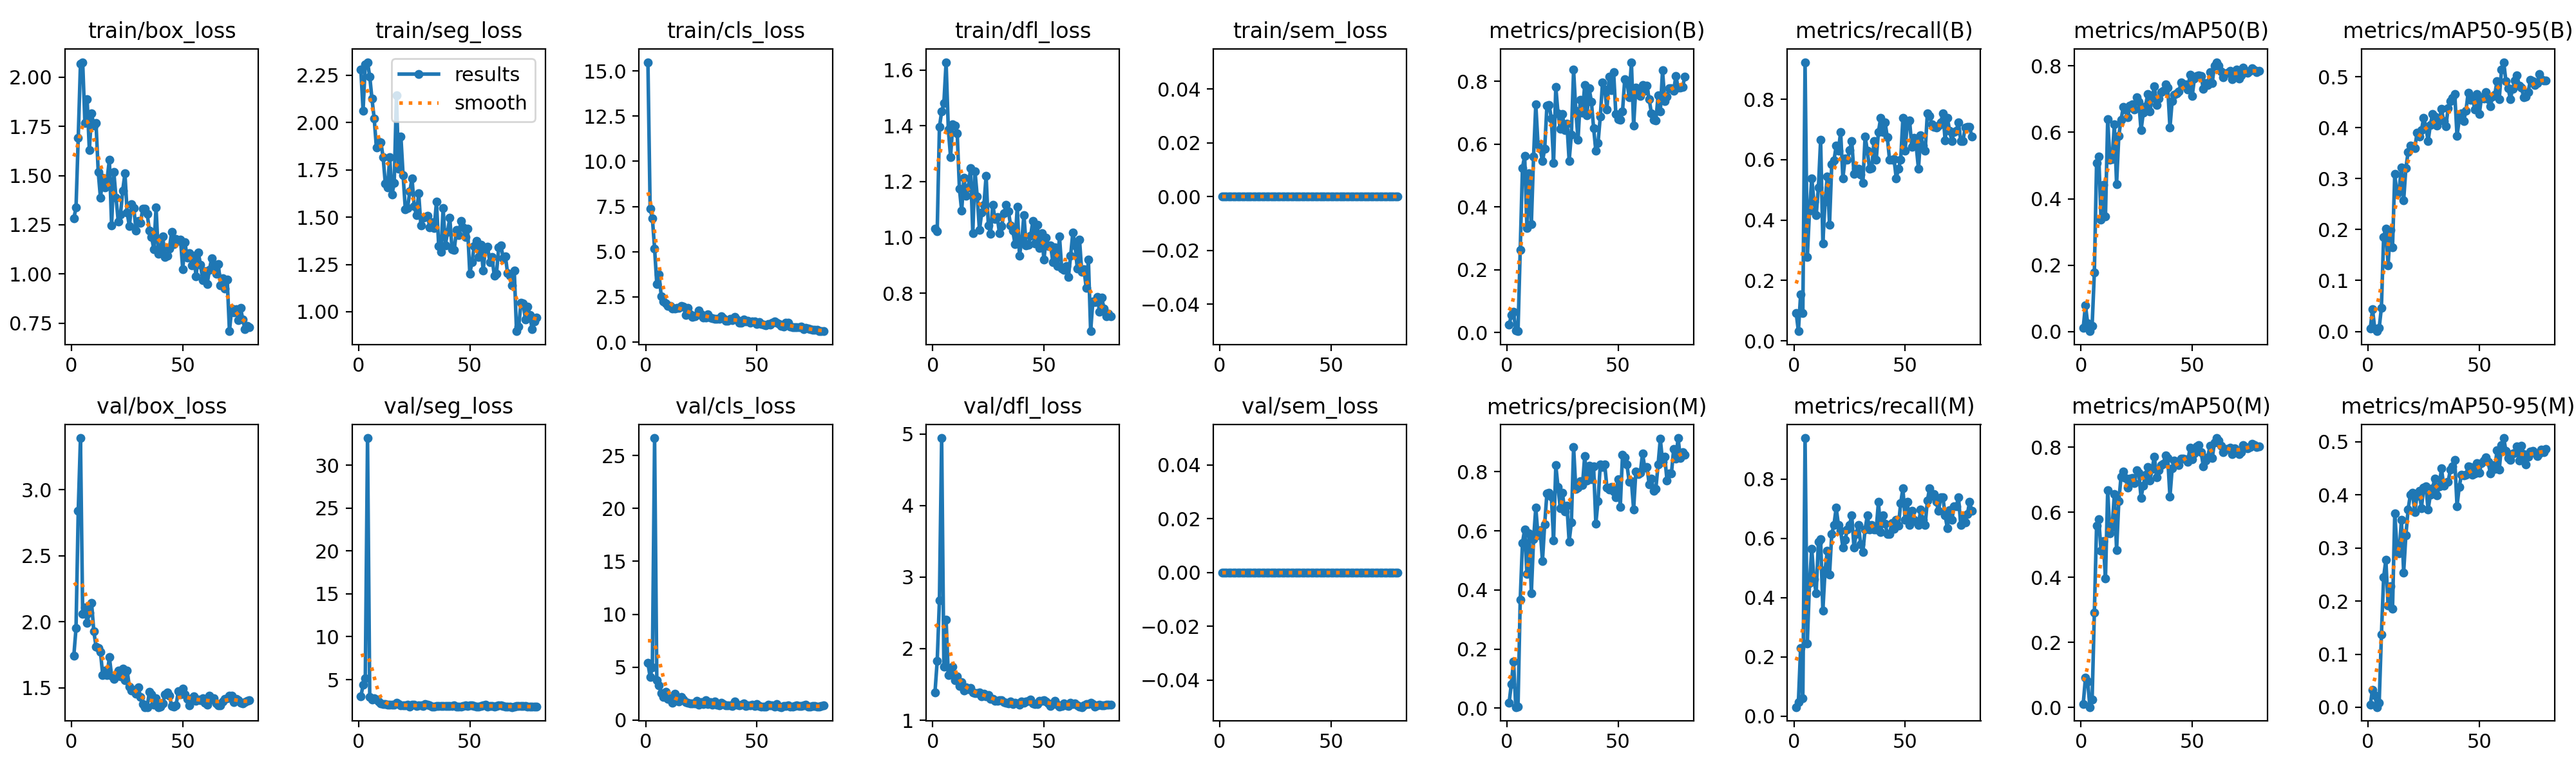

The data file committed next to this chart (first rows):
epoch, time, train/box_loss, train/seg_loss, train/cls_loss, train/dfl_loss, train/sem_loss, metrics/precision(B), metrics/recall(B), metrics/mAP50(B), metrics/mAP50-95(B), metrics/precision(M), metrics/recall(M), metrics/mAP50(M), metrics/mAP50-95(M), val/box_loss, val/seg_loss, val/cls_loss, val/dfl_loss, val/sem_loss, lr/pg0, lr/pg1, lr/pg2
1, 127.3, 1.281, 2.278, 15.48, 1.031, 0, 0.02451, 0.09231, 0.01234, 0.0057, 0.01823, 0.03077, 0.01047, 0.00479, 1.742, 3.019, 5.394, 1.39, 0, 0.0006603, 0.0006603, 0.0006603
2, 254.4, 1.338, 2.063, 7.362, 1.022, 0, 0.05565, 0.03176, 0.07956, 0.04342, 0.08263, 0.04714, 0.09147, 0.03309, 1.951, 4.367, 4.058, 1.828, 0, 0.001311, 0.001311, 0.001311
3, 380.5, 1.693, 2.306, 6.859, 1.396, 0, 0.06539, 0.1538, 0.0246, 0.00601, 0.1588, 0.2308, 0.07943, 0.0235, 2.84, 5.163, 5.012, 2.676, 0, 0.001944, 0.001944, 0.001944
4, 505.7, 2.068, 2.318, 5.178, 1.451, 0, 0.00714, 0.09231, 0.00154, 0.00044, 0.00395, 0.06154, 0.0009, 0.00029, 3.389, 33.15, 26.65, 4.944, 0, 0.001926, 0.001926, 0.001926
5, 631.2, 2.076, 2.242, 3.196, 1.482, 0, 0.00455, 0.9231, 0.01816, 0.00714, 0.00463, 0.9385, 0.02431, 0.00888, 2.058, 2.961, 3.751, 1.75, 0, 0.001901, 0.001901, 0.001901
6, 755.4, 1.767, 2.125, 3.751, 1.628, 0, 0.2635, 0.2769, 0.1774, 0.04645, 0.3666, 0.2462, 0.291, 0.1366, 2.107, 2.701, 3.298, 2.402, 0, 0.001876, 0.001876, 0.001876
7, 880.3, 1.887, 2.021, 2.548, 1.387, 0, 0.5244, 0.4308, 0.5077, 0.1859, 0.5591, 0.4488, 0.5588, 0.245, 1.991, 2.842, 2.532, 1.633, 0, 0.001852, 0.001852, 0.001852
8, 1006, 1.63, 1.867, 2.237, 1.289, 0, 0.5627, 0.5385, 0.5272, 0.2023, 0.605, 0.5655, 0.5775, 0.2776, 2.07, 2.675, 2.179, 1.696, 0, 0.001827, 0.001827, 0.001827
9, 1132, 1.815, 1.899, 2.141, 1.404, 0, 0.3332, 0.4615, 0.3377, 0.1297, 0.4543, 0.4615, 0.4815, 0.1922, 2.144, 2.444, 2.68, 1.752, 0, 0.001802, 0.001802, 0.001802
10, 1265, 1.755, 1.895, 2.007, 1.4, 0, 0.5077, 0.4154, 0.4418, 0.1995, 0.5909, 0.4154, 0.5106, 0.2282, 1.927, 2.256, 1.976, 1.559, 0, 0.001777, 0.001777, 0.001777
11, 1392, 1.765, 1.818, 1.992, 1.373, 0, 0.3449, 0.5077, 0.3471, 0.1655, 0.3894, 0.5887, 0.3957, 0.1855, 1.814, 2.125, 2.068, 1.616, 0, 0.001752, 0.001752, 0.001752
12, 1519, 1.517, 1.678, 1.848, 1.174, 0, 0.5602, 0.6662, 0.6392, 0.3086, 0.5727, 0.5979, 0.6672, 0.3655, 1.8, 2.176, 1.642, 1.479, 0, 0.001728, 0.001728, 0.001728
13, 1645, 1.386, 1.658, 1.867, 1.095, 0, 0.7263, 0.3231, 0.5174, 0.2701, 0.6777, 0.3559, 0.5341, 0.3004, 1.771, 2.109, 2.491, 1.53, 0, 0.001703, 0.001703, 0.001703
14, 1771, 1.488, 1.815, 1.903, 1.214, 0, 0.5992, 0.4615, 0.5192, 0.2794, 0.585, 0.4923, 0.5539, 0.2895, 1.599, 2.104, 1.939, 1.413, 0, 0.001678, 0.001678, 0.001678
15, 1898, 1.439, 1.619, 1.892, 1.149, 0, 0.5857, 0.5438, 0.6247, 0.3221, 0.6023, 0.5592, 0.6563, 0.3535, 1.629, 2.058, 1.742, 1.456, 0, 0.001654, 0.001654, 0.001654
16, 2024, 1.483, 1.68, 2.016, 1.179, 0, 0.545, 0.3846, 0.4438, 0.2573, 0.4982, 0.4769, 0.4831, 0.254, 1.599, 2.048, 2.182, 1.434, 0, 0.001629, 0.001629, 0.001629
17, 2151, 1.579, 2.142, 1.966, 1.248, 0, 0.5845, 0.5846, 0.5898, 0.3202, 0.623, 0.6154, 0.633, 0.3238, 1.733, 2.278, 1.92, 1.446, 0, 0.001604, 0.001604, 0.001604
18, 2280, 1.246, 1.755, 1.497, 1.016, 0, 0.7213, 0.5974, 0.6371, 0.3522, 0.727, 0.6462, 0.7094, 0.3724, 1.593, 2.121, 1.709, 1.391, 0, 0.001579, 0.001579, 0.001579
19, 2407, 1.518, 1.927, 1.887, 1.237, 0, 0.7248, 0.6462, 0.6762, 0.3649, 0.729, 0.7034, 0.7246, 0.3999, 1.567, 2.001, 1.621, 1.374, 0, 0.001554, 0.001554, 0.001554
20, 2535, 1.386, 1.721, 1.535, 1.147, 0, 0.6804, 0.6308, 0.669, 0.3633, 0.7167, 0.6462, 0.7052, 0.4043, 1.591, 2.007, 1.552, 1.382, 0, 0.00153, 0.00153, 0.00153
21, 2662, 1.267, 1.542, 1.405, 1.026, 0, 0.54, 0.6923, 0.6462, 0.3593, 0.5673, 0.6252, 0.6756, 0.367, 1.631, 1.99, 1.546, 1.384, 0, 0.001505, 0.001505, 0.001505
22, 2790, 1.302, 1.548, 1.415, 1.088, 0, 0.7819, 0.5385, 0.6798, 0.3897, 0.8216, 0.5692, 0.7036, 0.3984, 1.589, 2.046, 1.578, 1.333, 0, 0.00148, 0.00148, 0.00148
23, 2917, 1.425, 1.635, 1.496, 1.116, 0, 0.6977, 0.6038, 0.6835, 0.3825, 0.7482, 0.5944, 0.7048, 0.4076, 1.646, 1.838, 1.791, 1.374, 0, 0.001455, 0.001455, 0.001455
24, 3043, 1.511, 1.705, 1.75, 1.221, 0, 0.6475, 0.6, 0.6689, 0.3948, 0.6767, 0.6308, 0.6891, 0.3749, 1.559, 2.036, 1.479, 1.335, 0, 0.001431, 0.001431, 0.001431
25, 3169, 1.312, 1.559, 1.542, 1.043, 0, 0.6949, 0.6308, 0.7059, 0.4197, 0.728, 0.6462, 0.7292, 0.4137, 1.632, 2.039, 1.719, 1.347, 0, 0.001406, 0.001406, 0.001406
26, 3298, 1.243, 1.51, 1.355, 1.014, 0, 0.6434, 0.6615, 0.691, 0.4014, 0.665, 0.6769, 0.7206, 0.4165, 1.508, 1.886, 1.492, 1.298, 0, 0.001381, 0.001381, 0.001381
27, 3427, 1.353, 1.627, 1.376, 1.118, 0, 0.6652, 0.5538, 0.6062, 0.3736, 0.6849, 0.5692, 0.6441, 0.372, 1.478, 2.003, 1.884, 1.3, 0, 0.001357, 0.001357, 0.001357
28, 3555, 1.333, 1.456, 1.54, 1.065, 0, 0.5467, 0.5692, 0.6582, 0.4052, 0.564, 0.6154, 0.6823, 0.3998, 1.483, 1.961, 1.502, 1.274, 0, 0.001332, 0.001332, 0.001332
29, 3681, 1.221, 1.496, 1.354, 1.073, 0, 0.6293, 0.5692, 0.6781, 0.4264, 0.6279, 0.6462, 0.7154, 0.4123, 1.457, 1.914, 1.724, 1.27, 0, 0.001307, 0.001307, 0.001307
30, 3806, 1.269, 1.5, 1.305, 1.015, 0, 0.8362, 0.5499, 0.7155, 0.4214, 0.883, 0.5806, 0.7384, 0.4313, 1.505, 2.177, 1.474, 1.279, 0, 0.001282, 0.001282, 0.001282
31, 3930, 1.258, 1.507, 1.298, 1.04, 0, 0.7062, 0.5231, 0.6635, 0.404, 0.7422, 0.5538, 0.6973, 0.3988, 1.432, 2.082, 1.738, 1.275, 0, 0.001257, 0.001257, 0.001257
32, 4054, 1.333, 1.446, 1.294, 1.086, 0, 0.6138, 0.6769, 0.7028, 0.4138, 0.7465, 0.6308, 0.7336, 0.4165, 1.379, 1.977, 1.444, 1.251, 0, 0.001233, 0.001233, 0.001233
33, 4177, 1.331, 1.472, 1.283, 1.117, 0, 0.741, 0.6308, 0.7392, 0.4365, 0.7691, 0.6769, 0.7713, 0.4497, 1.356, 1.877, 1.397, 1.244, 0, 0.001208, 0.001208, 0.001208
34, 4301, 1.307, 1.442, 1.418, 1.095, 0, 0.7001, 0.5692, 0.6823, 0.4124, 0.7561, 0.6308, 0.7071, 0.4179, 1.355, 1.885, 1.613, 1.234, 0, 0.001183, 0.001183, 0.001183
35, 4424, 1.221, 1.581, 1.325, 1.044, 0, 0.7883, 0.573, 0.7018, 0.4022, 0.8538, 0.6462, 0.7297, 0.4234, 1.472, 1.917, 1.499, 1.263, 0, 0.001159, 0.001159, 0.001159
36, 4550, 1.189, 1.348, 1.181, 1.024, 0, 0.692, 0.6615, 0.7215, 0.4387, 0.7712, 0.6308, 0.7456, 0.4247, 1.451, 1.946, 1.383, 1.226, 0, 0.001134, 0.001134, 0.001134
37, 4676, 1.125, 1.317, 1.189, 0.9761, 0, 0.7768, 0.6, 0.7244, 0.4524, 0.8213, 0.6308, 0.749, 0.4476, 1.374, 1.896, 1.37, 1.242, 0, 0.001109, 0.001109, 0.001109
38, 4803, 1.338, 1.548, 1.275, 1.11, 0, 0.7353, 0.6923, 0.7448, 0.4585, 0.7737, 0.7231, 0.7744, 0.4534, 1.424, 1.953, 1.415, 1.23, 0, 0.001084, 0.001084, 0.001084
39, 4932, 1.104, 1.351, 1.226, 0.9341, 0, 0.6508, 0.7385, 0.7352, 0.466, 0.8178, 0.6214, 0.7667, 0.4654, 1.355, 1.902, 1.356, 1.214, 0, 0.001059, 0.001059, 0.001059
40, 5058, 1.126, 1.423, 1.379, 0.9887, 0, 0.5788, 0.6923, 0.6137, 0.3834, 0.6253, 0.6769, 0.6474, 0.3789, 1.358, 1.944, 1.736, 1.257, 0, 0.001035, 0.001035, 0.001035
41, 5183, 1.19, 1.496, 1.268, 1.081, 0, 0.6043, 0.7231, 0.6948, 0.4163, 0.7011, 0.6497, 0.7345, 0.4151, 1.381, 1.939, 1.435, 1.244, 0, 0.00101, 0.00101, 0.00101
42, 5309, 1.088, 1.331, 1.06, 0.9708, 0, 0.6865, 0.6739, 0.7124, 0.4277, 0.8241, 0.6154, 0.7586, 0.4384, 1.453, 1.903, 1.41, 1.26, 0, 0.0009853, 0.0009853, 0.0009853
43, 5433, 1.093, 1.326, 1.08, 0.9746, 0, 0.7957, 0.5991, 0.7178, 0.4131, 0.816, 0.6142, 0.7492, 0.4365, 1.467, 1.989, 1.45, 1.268, 0, 0.0009605, 0.0009605, 0.0009605
44, 5558, 1.129, 1.433, 1.249, 1.005, 0, 0.7742, 0.6, 0.7222, 0.433, 0.8248, 0.6518, 0.7445, 0.438, 1.441, 1.84, 1.544, 1.285, 0, 0.0009357, 0.0009357, 0.0009357
45, 5683, 1.215, 1.406, 1.159, 1.058, 0, 0.7101, 0.603, 0.7501, 0.468, 0.7461, 0.6331, 0.7652, 0.4534, 1.365, 1.842, 1.317, 1.231, 0, 0.000911, 0.000911, 0.000911
46, 5807, 1.151, 1.48, 1.191, 0.9776, 0, 0.814, 0.5385, 0.7413, 0.4547, 0.7395, 0.6615, 0.7642, 0.4528, 1.36, 1.859, 1.367, 1.225, 0, 0.0008862, 0.0008862, 0.0008862
47, 5933, 1.178, 1.446, 1.068, 1.044, 0, 0.7717, 0.5692, 0.7439, 0.4565, 0.7491, 0.6431, 0.7631, 0.4381, 1.369, 1.905, 1.406, 1.225, 0, 0.0008615, 0.0008615, 0.0008615
48, 6060, 1.167, 1.394, 1.156, 0.9621, 0, 0.8297, 0.5995, 0.728, 0.4362, 0.7333, 0.7191, 0.7538, 0.4405, 1.476, 1.964, 1.482, 1.267, 0, 0.0008368, 0.0008368, 0.0008368
49, 6187, 1.175, 1.44, 1.144, 1.016, 0, 0.6953, 0.7385, 0.7731, 0.4665, 0.7143, 0.7692, 0.7977, 0.4599, 1.452, 1.895, 1.316, 1.267, 0, 0.000812, 0.000812, 0.000812
50, 6315, 1.025, 1.202, 1.01, 0.9194, 0, 0.6793, 0.6308, 0.7089, 0.4263, 0.7746, 0.6615, 0.762, 0.4411, 1.497, 2.016, 1.496, 1.28, 0, 0.0007872, 0.0007872, 0.0007872
51, 6443, 1.162, 1.263, 1.106, 1, 0, 0.6773, 0.7231, 0.7615, 0.4592, 0.6811, 0.7231, 0.7793, 0.4595, 1.451, 1.97, 1.319, 1.258, 0, 0.0007625, 0.0007625, 0.0007625
52, 6571, 1.082, 1.348, 1.005, 0.9685, 0, 0.7033, 0.7296, 0.7693, 0.4576, 0.8577, 0.6462, 0.8012, 0.4642, 1.418, 1.888, 1.279, 1.237, 0, 0.0007378, 0.0007378, 0.0007378
53, 6700, 1.105, 1.374, 0.9806, 0.9713, 0, 0.8068, 0.6423, 0.7712, 0.4692, 0.8485, 0.6923, 0.8051, 0.4707, 1.368, 1.881, 1.252, 1.199, 0, 0.000713, 0.000713, 0.000713
54, 6828, 1.045, 1.288, 0.9265, 0.9119, 0, 0.7989, 0.6723, 0.7691, 0.4563, 0.824, 0.6615, 0.7847, 0.4626, 1.421, 1.878, 1.292, 1.226, 0, 0.0006882, 0.0006882, 0.0006882
55, 6954, 1.093, 1.355, 1.003, 0.9643, 0, 0.7497, 0.645, 0.7301, 0.4423, 0.7662, 0.6554, 0.7412, 0.4398, 1.437, 1.945, 1.472, 1.27, 0, 0.0006635, 0.0006635, 0.0006635
56, 7080, 0.9874, 1.218, 0.9735, 0.8977, 0, 0.8605, 0.5692, 0.7479, 0.4609, 0.7678, 0.6462, 0.7583, 0.4566, 1.402, 1.98, 1.383, 1.218, 0, 0.0006387, 0.0006387, 0.0006387
57, 7209, 1.108, 1.335, 1.085, 1.003, 0, 0.6582, 0.6814, 0.7422, 0.4652, 0.6731, 0.6968, 0.7688, 0.4488, 1.414, 2.072, 1.386, 1.194, 0, 0.000614, 0.000614, 0.000614
58, 7339, 1.047, 1.343, 1.156, 0.8878, 0, 0.7803, 0.6462, 0.7817, 0.4918, 0.7999, 0.6615, 0.8034, 0.4845, 1.407, 1.878, 1.255, 1.196, 0, 0.0005893, 0.0005893, 0.0005893
59, 7467, 0.9675, 1.263, 1.068, 0.8834, 0, 0.7731, 0.629, 0.7482, 0.4562, 0.792, 0.6444, 0.7659, 0.4472, 1.423, 1.893, 1.528, 1.232, 0, 0.0005645, 0.0005645, 0.0005645
60, 7593, 1.014, 1.291, 1.003, 0.8973, 0, 0.7522, 0.7539, 0.8004, 0.514, 0.7975, 0.7271, 0.8131, 0.4943, 1.39, 1.89, 1.292, 1.212, 0, 0.0005397, 0.0005397, 0.0005397
... 20 more rows
